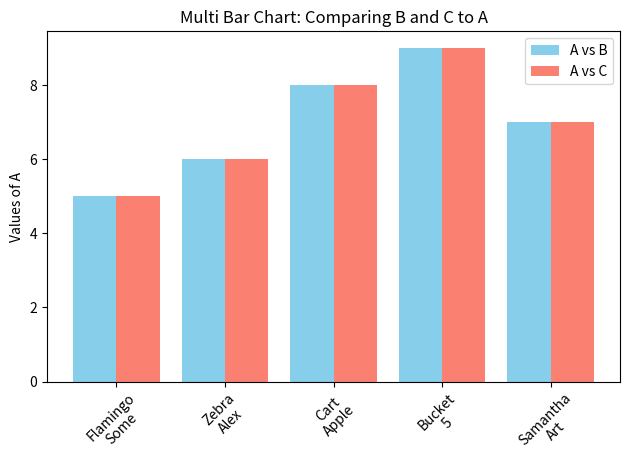

Source code (Python):
import pandas as pd
import matplotlib.pyplot as plt
import numpy as np

data = {
    "A": [5, 6, 8, 9, 7],
    "B": ["Flamingo", "Zebra", "Cart", "Bucket", "Samantha"],
    "C": ["Some", "Alex", "Apple", 5, "Art"]
}

df = pd.DataFrame(data)

max_value_A = df[df["B"].str.len() > 4 & df["C"].str.startswith("A")]["A"].max()
#max_value_B = df[(df["B"].str.len() > 4) & (df["C"].str.startswith("A"))].max()
max_value_C = df[(df["B"].str.len() > 4) & (df["C"].str.startswith("A"))]["A"].max()
#max_value_D = df[(df["B"].len() > 4) & (df["C"].startswith("A"))]["A"].max()

print(f"max_value_A = {max_value_A} | max_value_C = {max_value_C} ")

x = np.arange(len(df))  # [0, 1, 2, 3, 4]
width = 0.4

# Plot
fig, ax = plt.subplots()
ax.bar(x - width/2, df['A'], width, label='A vs B', color='skyblue')
ax.bar(x + width/2, df['A'], width, label='A vs C', color='salmon')

# Custom x-axis labels showing both B and C
labels = [f"{b}\n{c}" for b, c in zip(df['B'], df['C'])]
ax.set_xticks(x)
ax.set_xticklabels(labels, rotation=45)

# Formatting
ax.set_ylabel('Values of A')
ax.set_title('Multi Bar Chart: Comparing B and C to A')
ax.legend()
plt.tight_layout()
plt.show()



# C is correct (7) because B at A=7 > 4 chars and C at A=7 starts with 'A'. B and D do not work. A gets the wrong value (9); although 9 is the highest and B at A=9 > 4 chars, C at A=9 is 5 which doesn't start with 'A'
